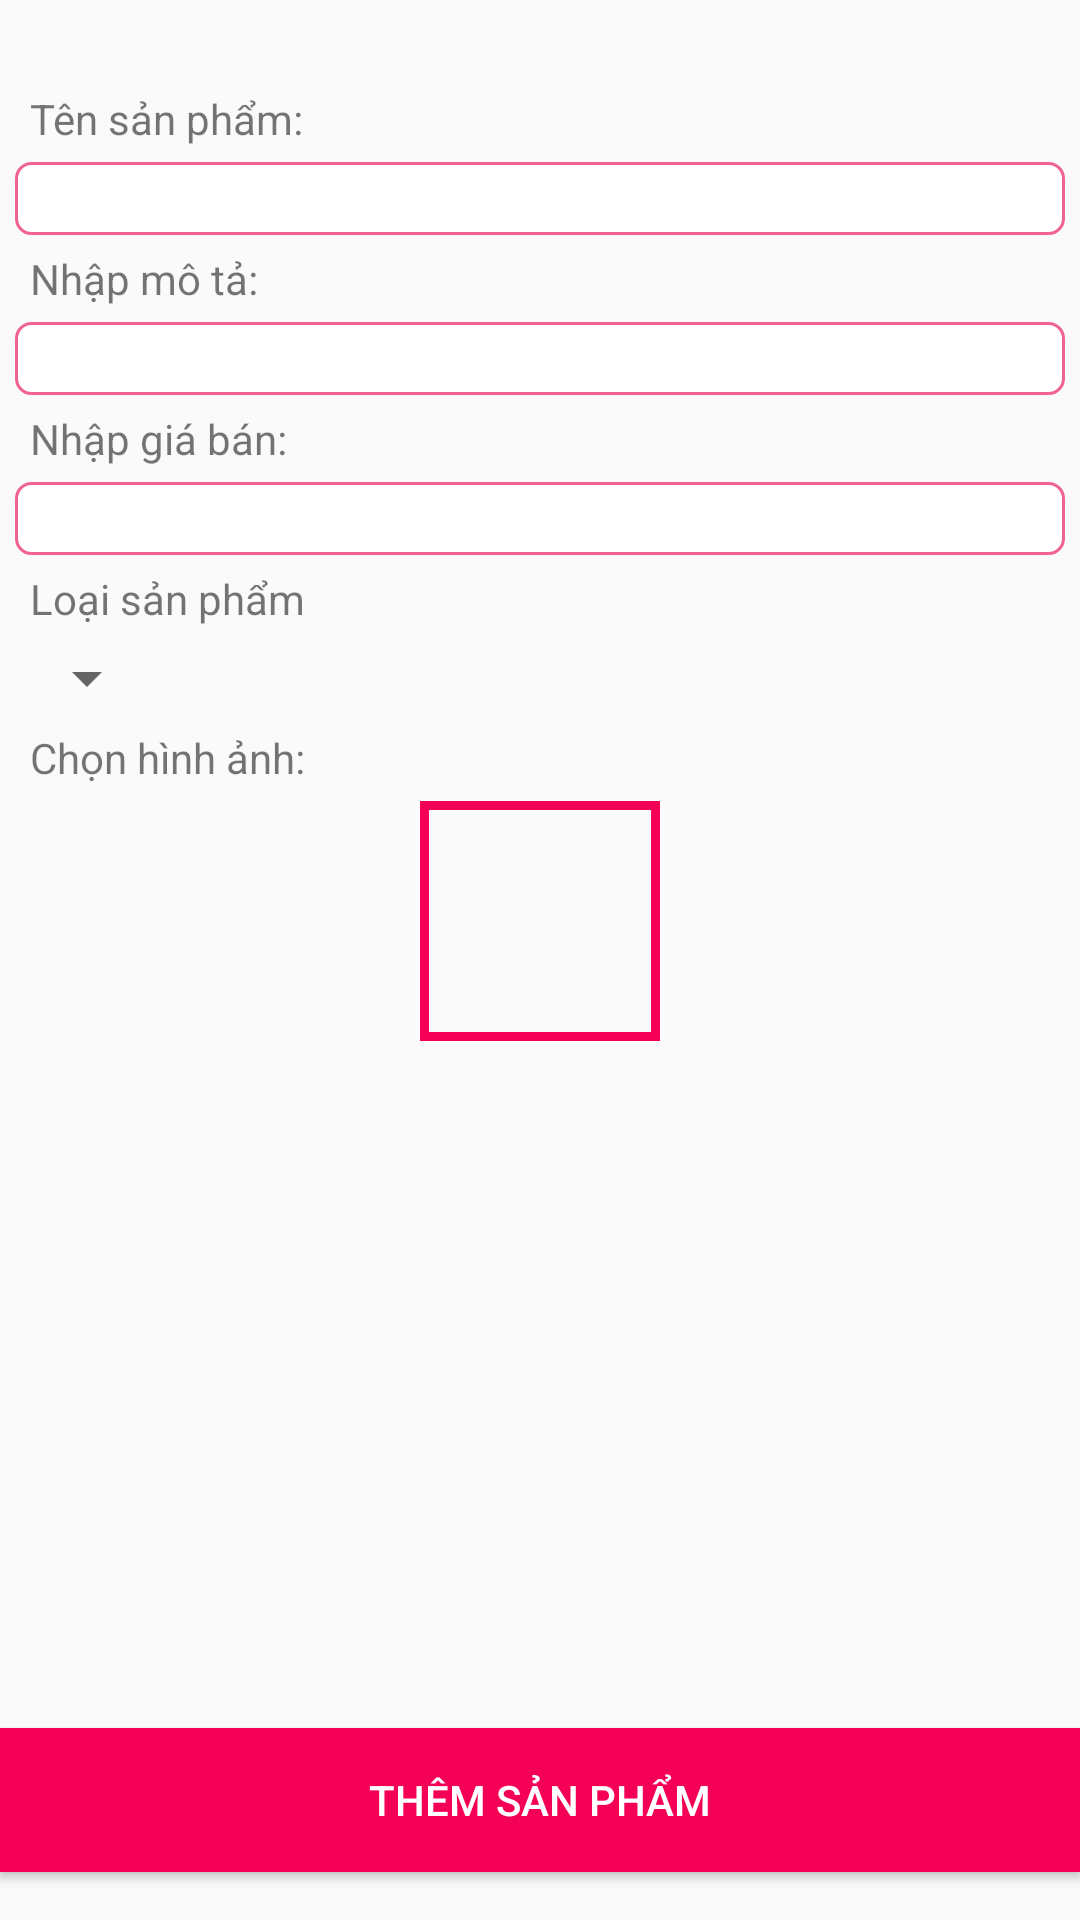

This screen was rendered from an Android layout file. Write that file and the resources it references.
<!-- AndroidManifest.xml: application theme AppTheme -->
<!-- res/layout/fragment_insert_product.xml -->
<?xml version="1.0" encoding="utf-8"?>
<LinearLayout xmlns:android="http://schemas.android.com/apk/res/android"
    xmlns:tools="http://schemas.android.com/tools"
    android:layout_width="match_parent"
    android:layout_height="match_parent"
    android:layout_weight="25"
    android:orientation="vertical">

    <ScrollView
        android:layout_width="match_parent"
        android:layout_weight="24"
        android:layout_marginTop="20dp"
        android:layout_height="0dp">

        <LinearLayout
            android:layout_width="match_parent"
            android:layout_height="match_parent"
            android:orientation="vertical"
            android:padding="5dp"
            tools:theme="@style/AlertDialog.AppCompat">

            <TextView
                android:layout_width="match_parent"
                android:layout_height="wrap_content"
                android:text="Tên sản phẩm:"
                android:padding="5dp"/>

            <EditText
                android:layout_width="match_parent"
                android:layout_height="wrap_content"
                android:layout_weight="1"
                android:singleLine="true"
                android:id="@+id/edtName"
                android:background="@drawable/round"/>

            <TextView
                android:layout_width="match_parent"
                android:layout_height="wrap_content"
                android:text="Nhập mô tả:"
                android:padding="5dp"/>

            <EditText
                android:layout_width="match_parent"
                android:layout_height="wrap_content"
                android:layout_weight="1"
                android:singleLine="true"
                android:id="@+id/edtDescription"
                android:background="@drawable/round"/>

            <TextView
                android:layout_width="match_parent"
                android:layout_height="wrap_content"
                android:text="Nhập giá bán:"
                android:padding="5dp"/>

            <EditText
                android:layout_width="match_parent"
                android:layout_height="wrap_content"
                android:layout_weight="1"
                android:singleLine="true"
                android:id="@+id/edtPrice"
                android:background="@drawable/round"/>
            <TextView
                android:padding="5dp"
                android:layout_width="match_parent"
                android:layout_height="wrap_content"
                android:paddingBottom="20dp"
                android:text="Loại sản phẩm"/>
            <Spinner
                android:layout_width="wrap_content"
                android:layout_height="wrap_content"
                android:id="@+id/spinner"
                ></Spinner>
            <TextView
                android:padding="5dp"
                android:layout_width="match_parent"
                android:layout_height="wrap_content"
                android:paddingBottom="20dp"
                android:text="Chọn hình ảnh:"/>
            <ImageView
                android:layout_width="80dp"
                android:src="@drawable/ic_image"
                android:layout_height="80dp"
                android:layout_gravity="center"
                android:background="@drawable/test"
                android:id="@+id/imgProduct"/>
        </LinearLayout>
    </ScrollView>

    <Button
        android:layout_width="match_parent"
        android:layout_height="wrap_content"
        android:layout_gravity="center"
        android:layout_marginBottom="16dp"
        android:text="Thêm sản phẩm"
        android:background="#F50057"
        android:textColor="#FFF"
        android:id="@+id/btnInsert" />
</LinearLayout>
<!-- resources referenced by this layout -->
<resources>
  <!-- drawable round (drawable) -->
  <?xml version="1.0" encoding="utf-8"?>
  <shape xmlns:android="http://schemas.android.com/apk/res/android">
      <corners android:radius="5dp"></corners>
      <stroke
          android:width="1dp"
          android:color="#F06292"></stroke>
      <solid android:color="#FFF"></solid>
  
  </shape>
  <!-- drawable test (drawable) -->
  <?xml version="1.0" encoding="utf-8"?>
  <shape xmlns:android="http://schemas.android.com/apk/res/android">
      <stroke
          android:width="3dp"
          android:color="#F50057" >
      </stroke>
  </shape>
  <style name="AppTheme" parent="Theme.AppCompat.Light.NoActionBar">
          
          <item name="colorPrimary">#00C853</item>
          <item name="colorPrimaryDark">#00C853</item>
          <item name="colorAccent">@color/colorAccent</item>
          <item name="android:itemBackground">#00C853</item>
      </style>
  <!-- not gathered from this repository: default colours our renderer supplied (Android Studio template values) -->
  <color name="colorAccent">#FF03DAC5</color>
</resources>
